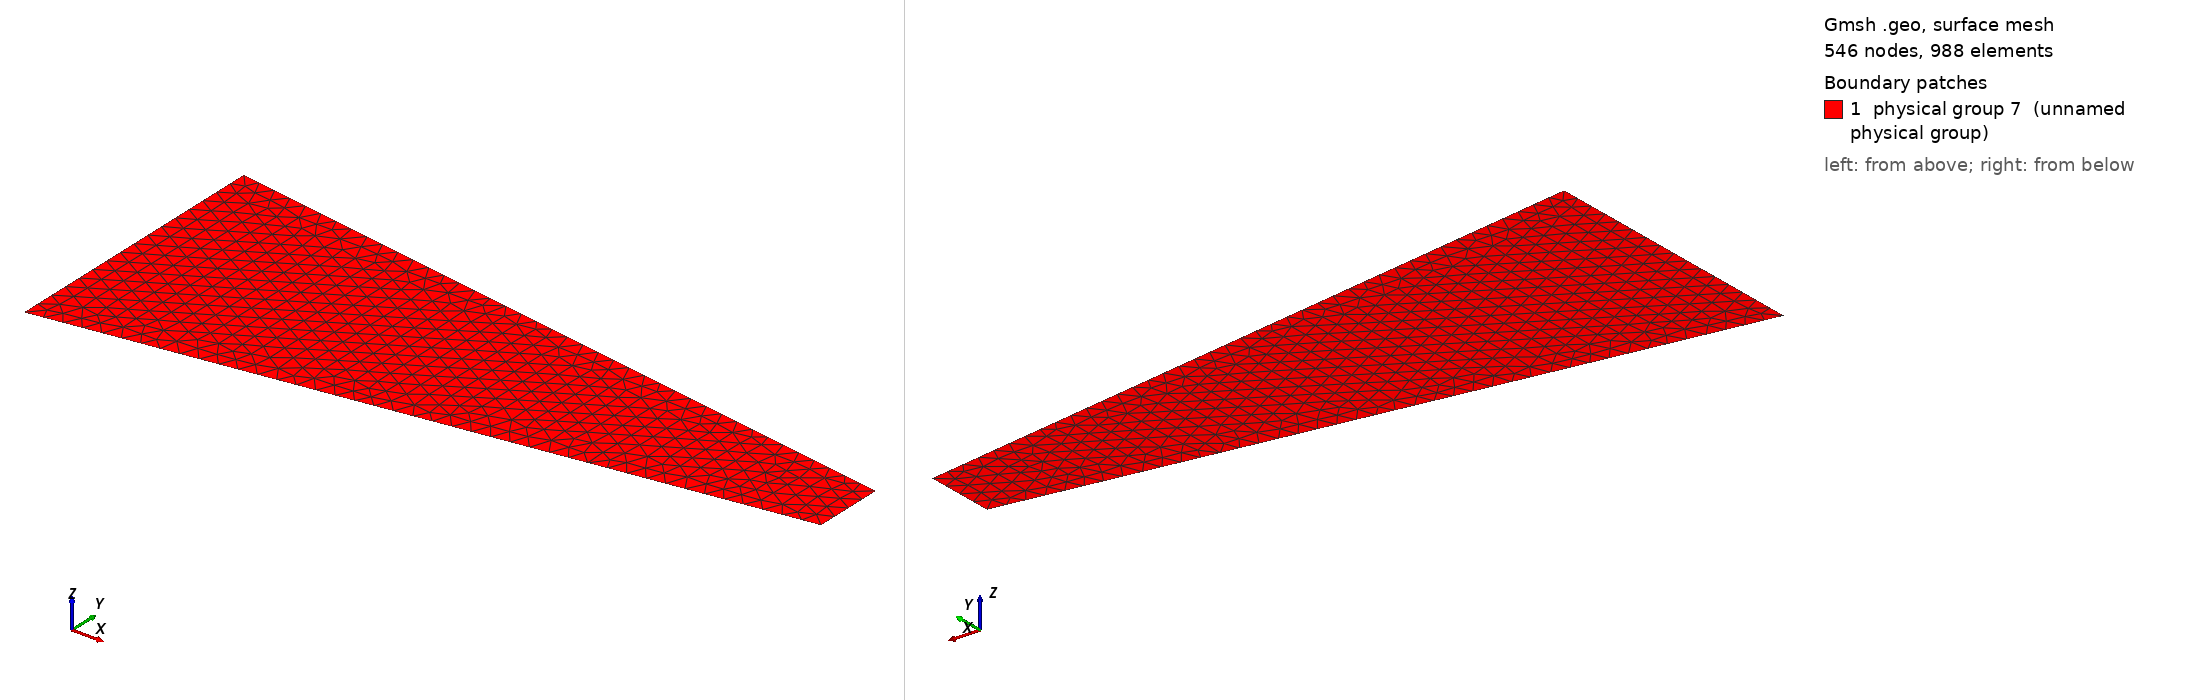

Gmsh geometry script, surface-meshed: 546 nodes, 988 surface elements. Boundary patches (legend numbers): 1 physical group 7 (unnamed physical group). Left view from above one corner, right view from below the opposite corner. Legend entries are the model's physical surfaces. The drawing asked Gmsh for element sizes between 1% and 20% of the model's largest extent; the script's own settings can give other sizes.

=== cantilever.geo (drawn) ===
Point(1) = {0, -4, 0, 0.5};
Point(2) = {0, -2, 0, 0.5};
// Point(7) = {10, 0, 0, 0.5};
Point(3) = {0, 2, 0, 0.5};
Point(4) = {0, 4, 0, 0.5};
Point(5) = {20, 1, 0, 0.5};
Point(6) = {20, -1, 0, 0.5};

Line(1) = {4, 3};
Line(2) = {2, 1};
Line(3) = {5, 6};
Line(4) = {3, 2};
Line(5) = {1, 6};
Line(6) = {4, 5};
// Line(7) = {3, 7};

Curve Loop(1) = {5, -3, -6, 1, 4, 2};
Plane Surface(1) = {1};
Physical Surface(7) = {1};

Physical Curve(1) = {2, 1};
Physical Curve(2) = {3};
Physical Curve(3) = {5, 6, 4};
